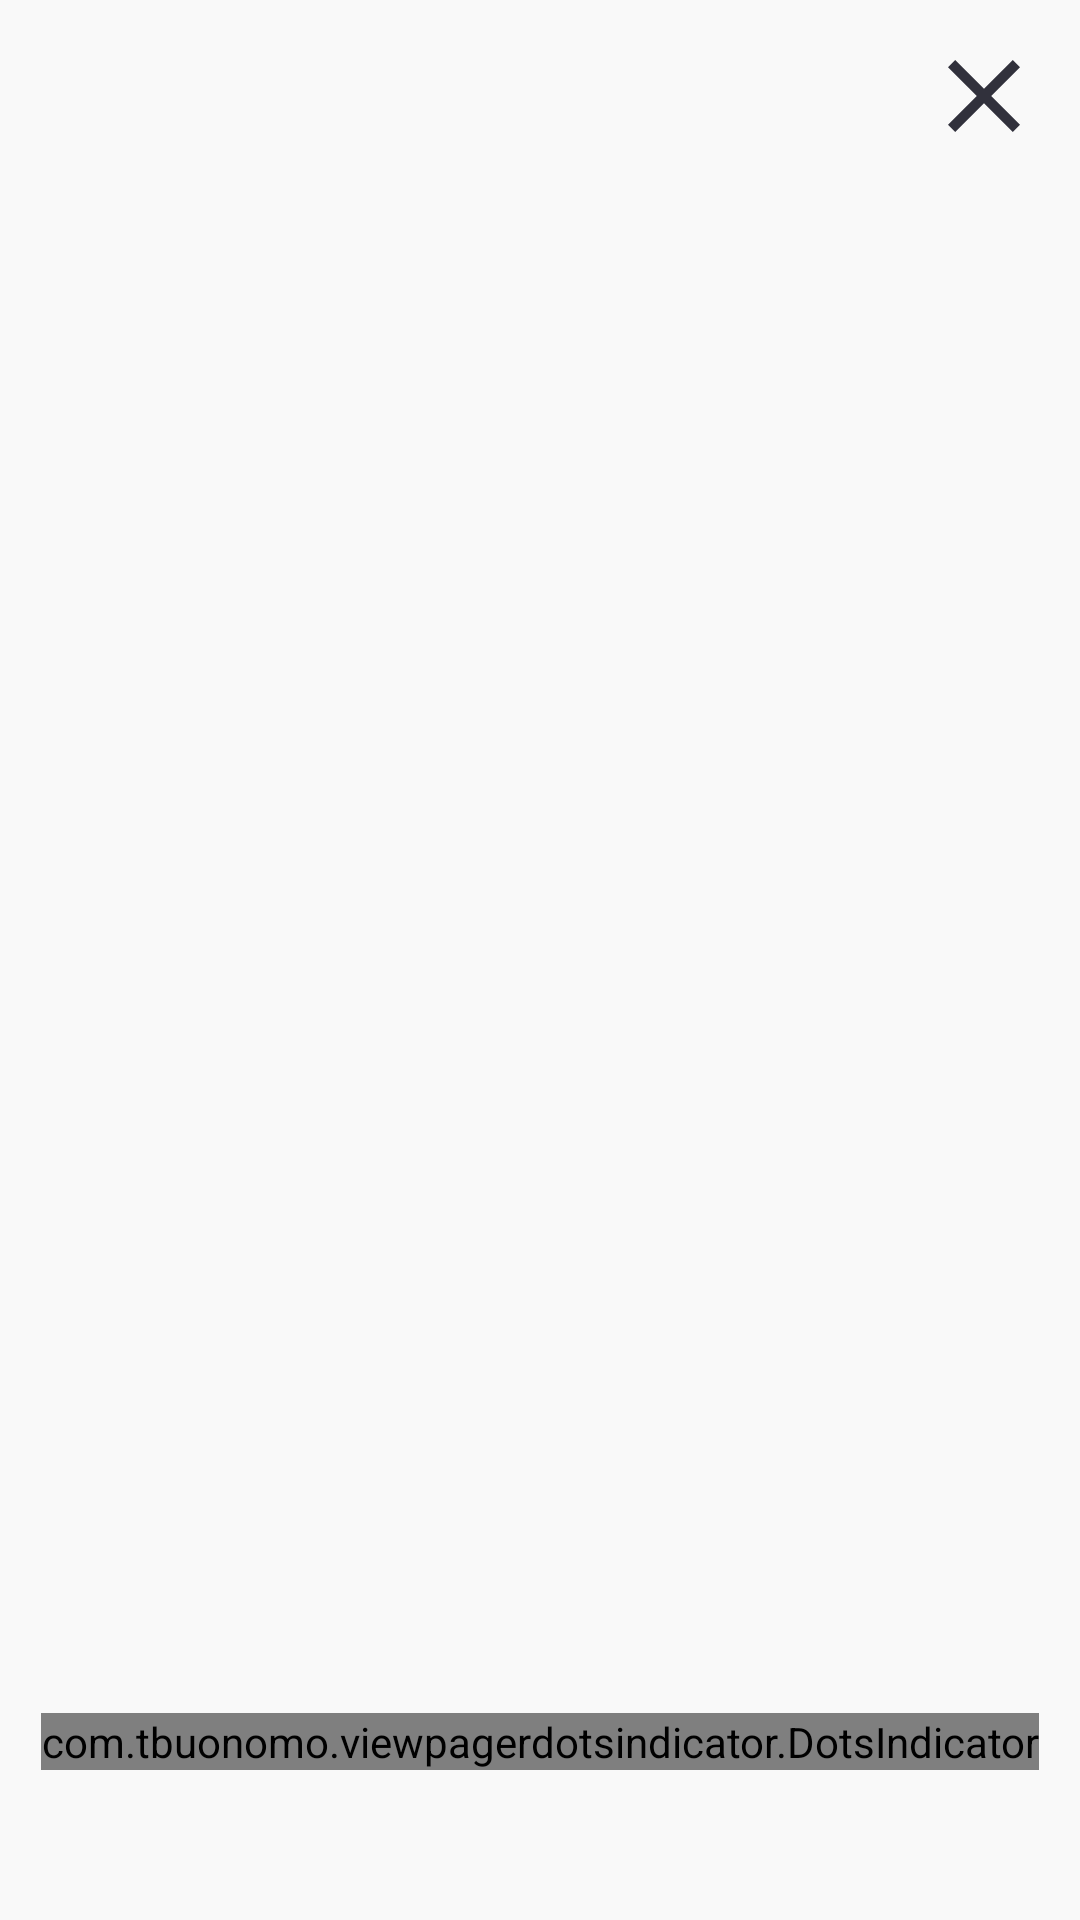

Here is an Android app screen rendered from its layout file. Give the layout XML and the strings, colors and styles it references.
<!-- AndroidManifest.xml: application theme Theme.OnlineNewspaper -->
<!-- res/layout/activity_on_boarding.xml -->
<?xml version="1.0" encoding="utf-8"?>
<androidx.constraintlayout.widget.ConstraintLayout xmlns:android="http://schemas.android.com/apk/res/android"
    xmlns:app="http://schemas.android.com/apk/res-auto"
    xmlns:tools="http://schemas.android.com/tools"
    android:layout_width="match_parent"
    android:layout_height="match_parent"
    android:id="@+id/on_boarding_layout"
    android:background="@color/background"
    tools:context=".presentation.onBoarding.OnBoardingActivity">

    <FrameLayout
        android:id="@+id/container_onboarding"
        android:layout_width="0dp"
        android:layout_height="0dp"
        android:layout_marginBottom="20dp"
        app:layout_constraintBottom_toTopOf="@+id/dots_indicator"
        app:layout_constraintEnd_toEndOf="parent"
        app:layout_constraintStart_toStartOf="parent"
        app:layout_constraintTop_toBottomOf="@+id/finish"></FrameLayout>

    <androidx.viewpager2.widget.ViewPager2
        android:id="@+id/view_pager"
        android:layout_width="match_parent"
        android:layout_height="match_parent"
        app:layout_constraintBottom_toBottomOf="parent"
        app:layout_constraintEnd_toEndOf="parent"
        app:layout_constraintStart_toStartOf="parent"
        app:layout_constraintTop_toTopOf="parent" >

    </androidx.viewpager2.widget.ViewPager2>

    <com.tbuonomo.viewpagerdotsindicator.DotsIndicator
        android:id="@+id/dots_indicator"
        android:layout_width="wrap_content"
        android:layout_height="wrap_content"
        android:layout_marginBottom="50dp"
        app:dotsColor="#31313C"
        app:dotsCornerRadius="8dp"
        app:dotsSize="16dp"
        app:dotsSpacing="7dp"
        app:dotsWidthFactor="2.5"
        app:layout_constraintBottom_toBottomOf="parent"
        app:layout_constraintEnd_toEndOf="parent"
        app:layout_constraintStart_toStartOf="parent"
        app:progressMode="true"
        app:selectedDotColor="@color/color_accent" />

    <ImageView
        android:id="@+id/finish"
        android:layout_width="24dp"
        android:layout_height="24dp"
        android:layout_marginTop="20dp"
        android:layout_marginEnd="20dp"
        app:layout_constraintEnd_toEndOf="parent"
        app:layout_constraintTop_toTopOf="parent"
        app:srcCompat="@drawable/ic_close" />
</androidx.constraintlayout.widget.ConstraintLayout>
<!-- resources referenced by this layout -->
<resources>
  <color name="background">#f9f9f9</color>
  <color name="color_accent">#F75D2B</color>
  <!-- drawable ic_close (drawable) -->
  <vector xmlns:android="http://schemas.android.com/apk/res/android"
      android:width="14dp"
      android:height="14dp"
      android:viewportWidth="14"
      android:viewportHeight="14">
    <path
        android:pathData="M14,1.4L12.6,0L7,5.6L1.4,0L0,1.4L5.6,7L0,12.6L1.4,14L7,8.4L12.6,14L14,12.6L8.4,7L14,1.4Z"
        android:fillColor="#31313C"
        android:fillType="evenOdd"/>
  </vector>
  <style name="Theme.OnlineNewspaper" parent="Theme.MaterialComponents.DayNight.NoActionBar">
          
          <item name="colorPrimary">@color/background</item>
          <item name="colorPrimaryVariant">@color/background</item>
          <item name="colorOnPrimary">@color/white</item>
          
          <item name="colorSecondary">@color/background</item>
          <item name="colorSecondaryVariant">@color/background</item>
          <item name="colorOnSecondary">@color/background</item>
          
          <item name="android:statusBarColor">?attr/colorPrimaryVariant</item>
          
      </style>
  <color name="white">#FFFFFFFF</color>
</resources>
